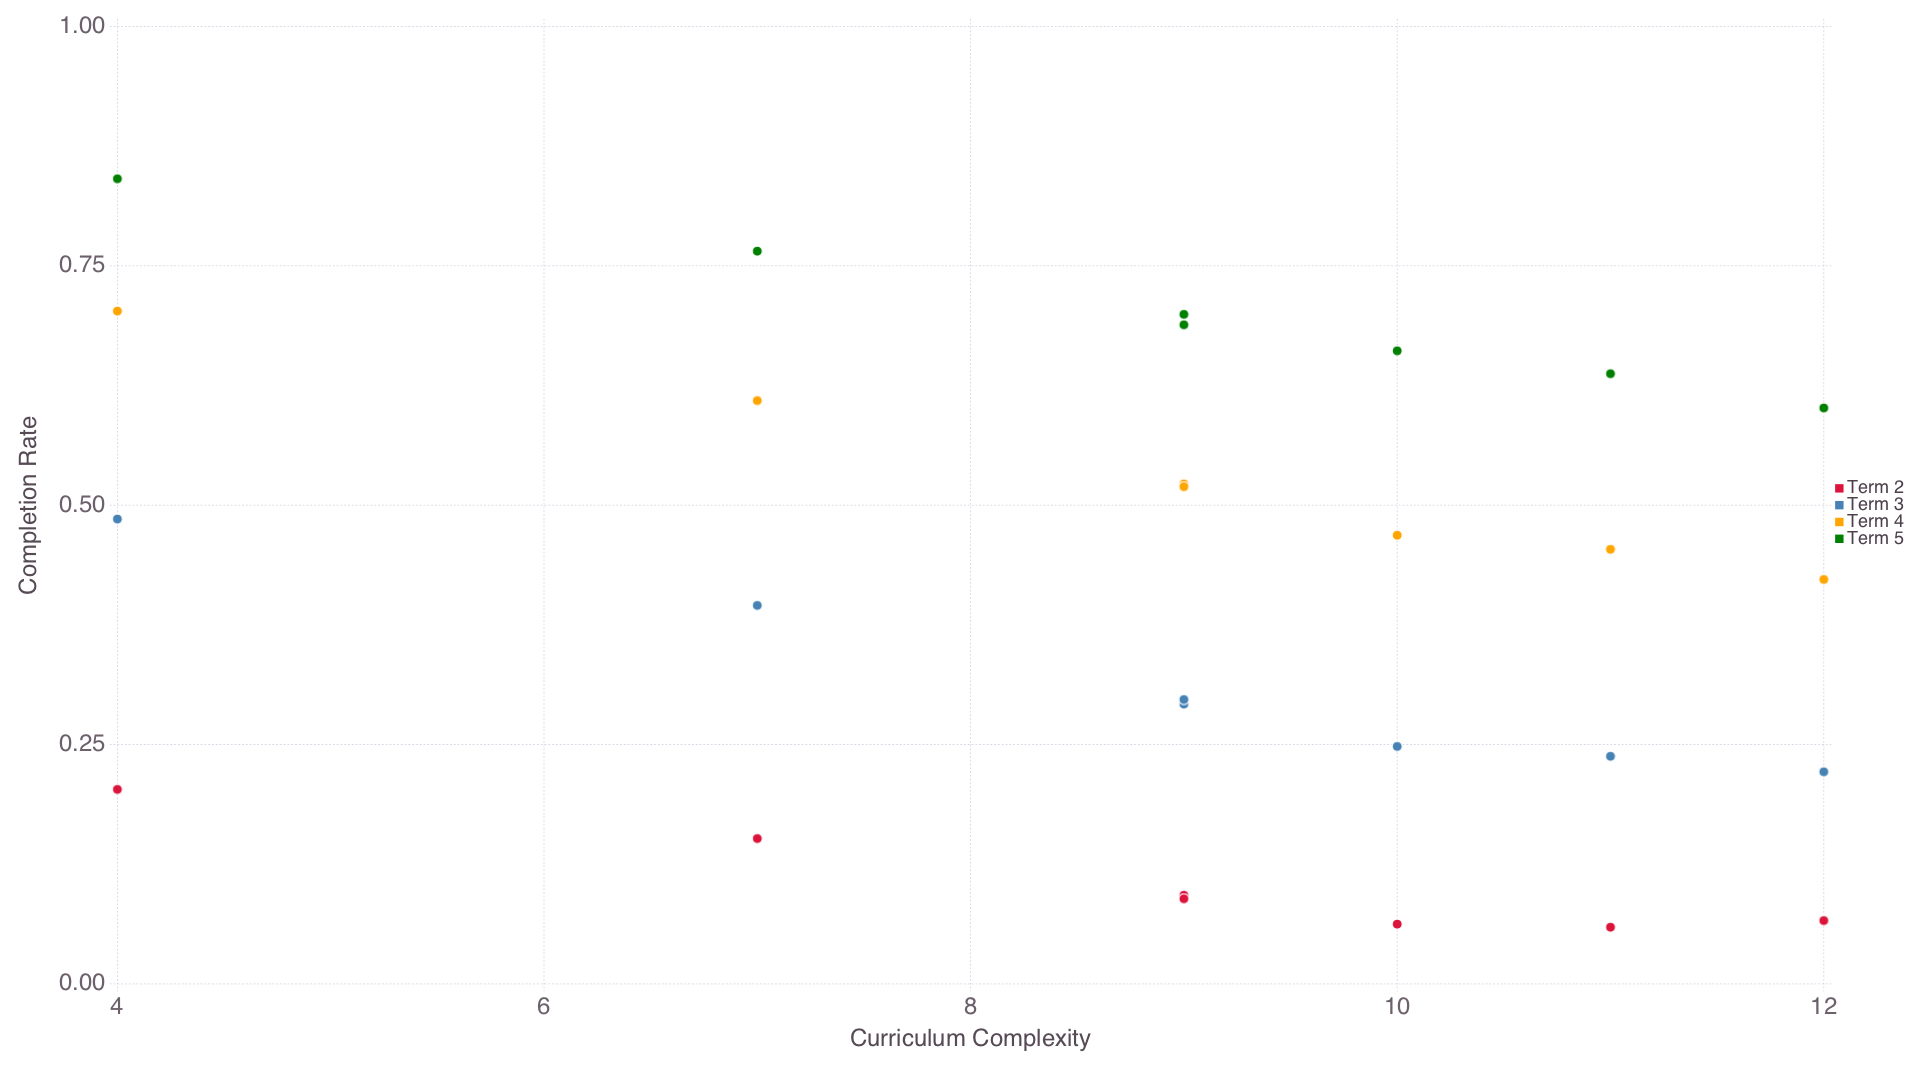

Values plotted in this chart, from the file beside it:
name, complexity, completionRate2, completionRate3, completionRate4, completionRate5
Case1, 4, 0.2031, 0.4855, 0.7027, 0.8409
Case2, 7, 0.1518, 0.3953, 0.6092, 0.7653
Case3, 9, 0.0926, 0.2922, 0.5222, 0.6993
Case4, 9, 0.0889, 0.297, 0.5193, 0.6884
Case5, 10, 0.0624, 0.248, 0.4686, 0.6612
Case6, 11, 0.0592, 0.2377, 0.4539, 0.6373
Case7, 12, 0.0661, 0.2215, 0.4224, 0.6015
